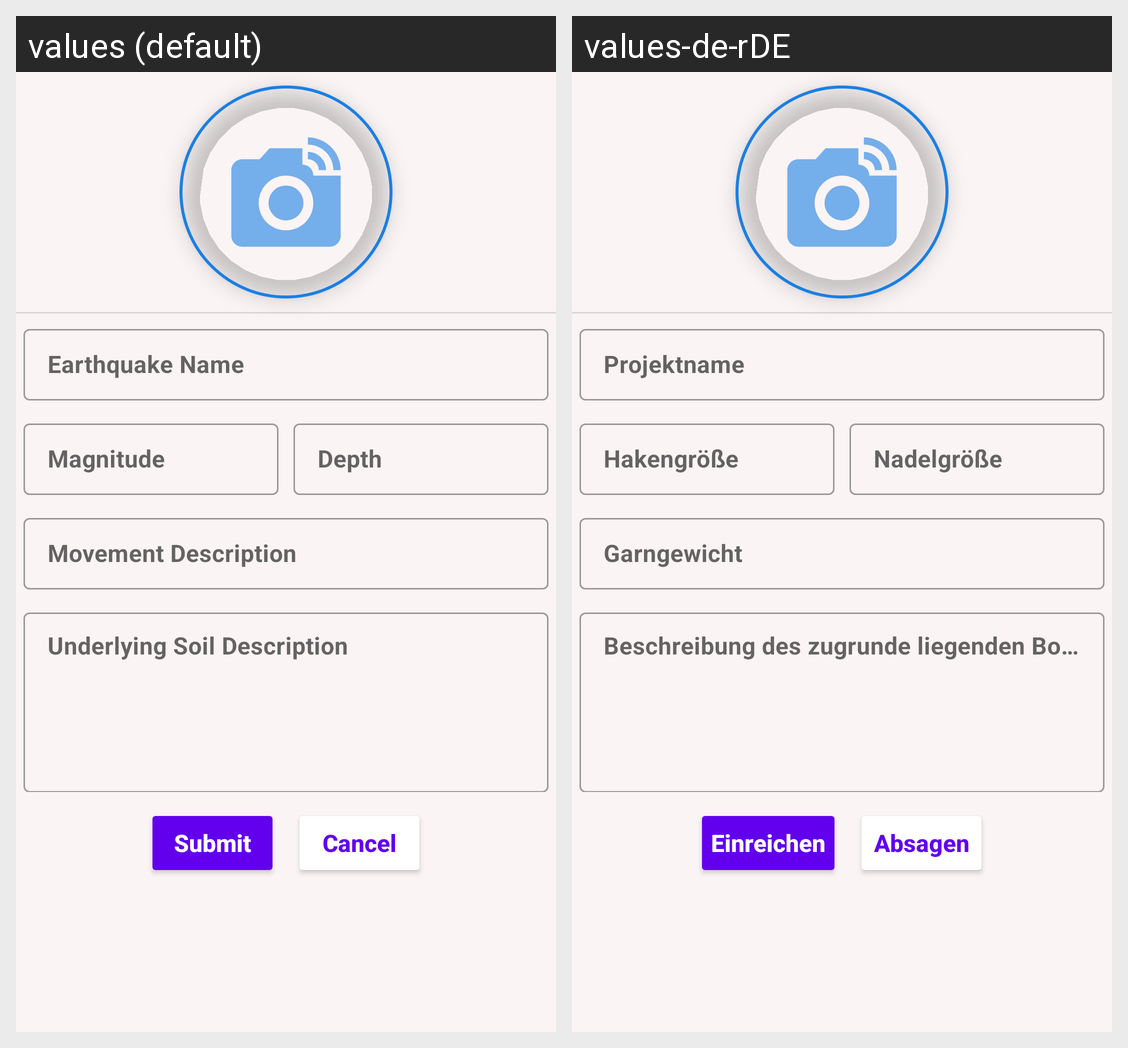

This grid shows one Android layout under two languages. Give, for every string resource on the screen, its name, the default text and each shown locale's text.
Android screen res/layout/fragment_add_data.xml rendered under 2 locales, left to right: values (default), values-de-rDE. Device: Nexus 5 (rendered at 1080×1920; each locale shown at half size, 540×960, under a caption strip naming it); theme Theme.CrochetProgressProject.
Strings drawn on this screen, with the default value and each locale's value (text and hints the layout hard-codes, and strings that could not be matched under every locale, appear in the picture but are not listed):

project_name
  values: Earthquake Name
  values-de-rDE: Projektname

hook_size
  values: Magnitude
  values-de-rDE: Hakengröße 

needle_size
  values: Depth
  values-de-rDE: Nadelgröße

yarn_weight
  values: Movement Description
  values-de-rDE: Garngewicht 

project_description
  values: Underlying Soil Description
  values-de-rDE: Beschreibung des zugrunde liegenden Bodens

submit
  values: Submit
  values-de-rDE: Einreichen

cancel
  values: Cancel
  values-de-rDE: Absagen
